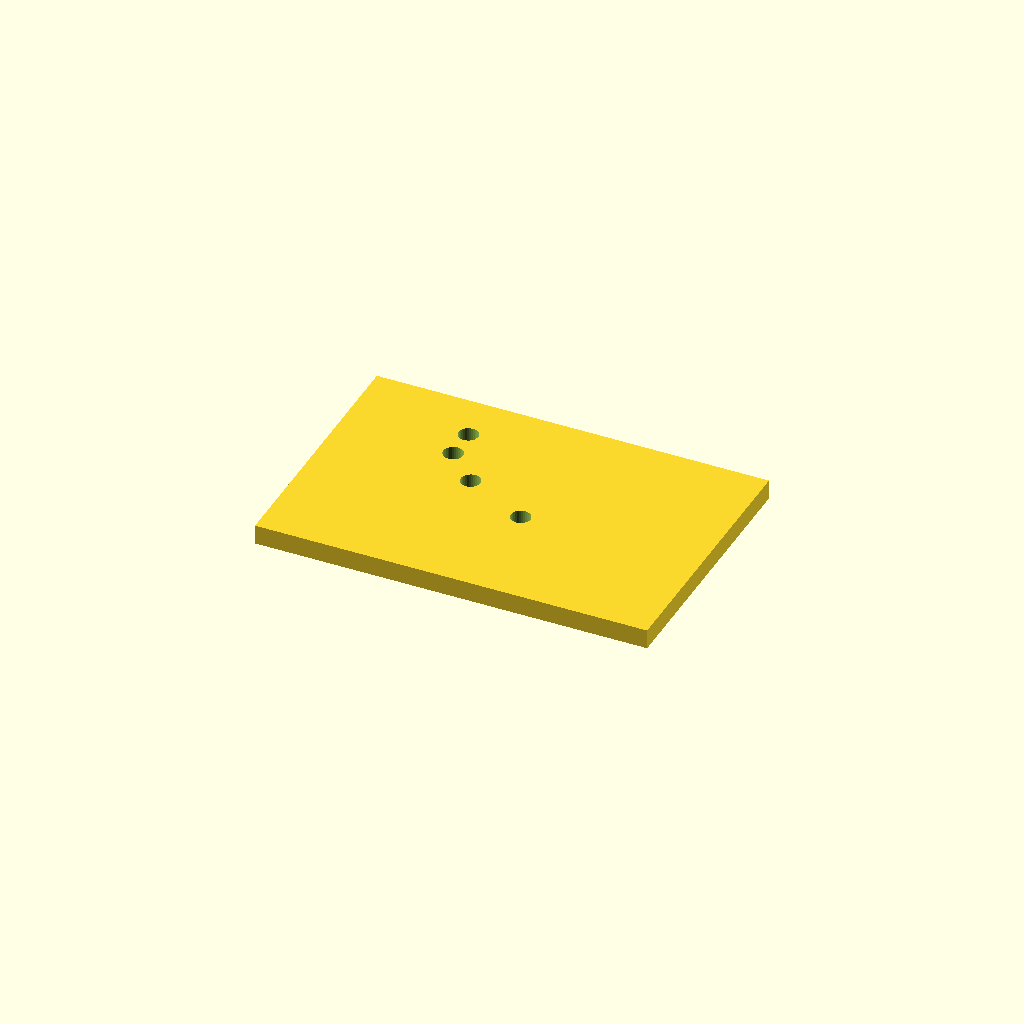
Cell 1: the model at its default parameters.
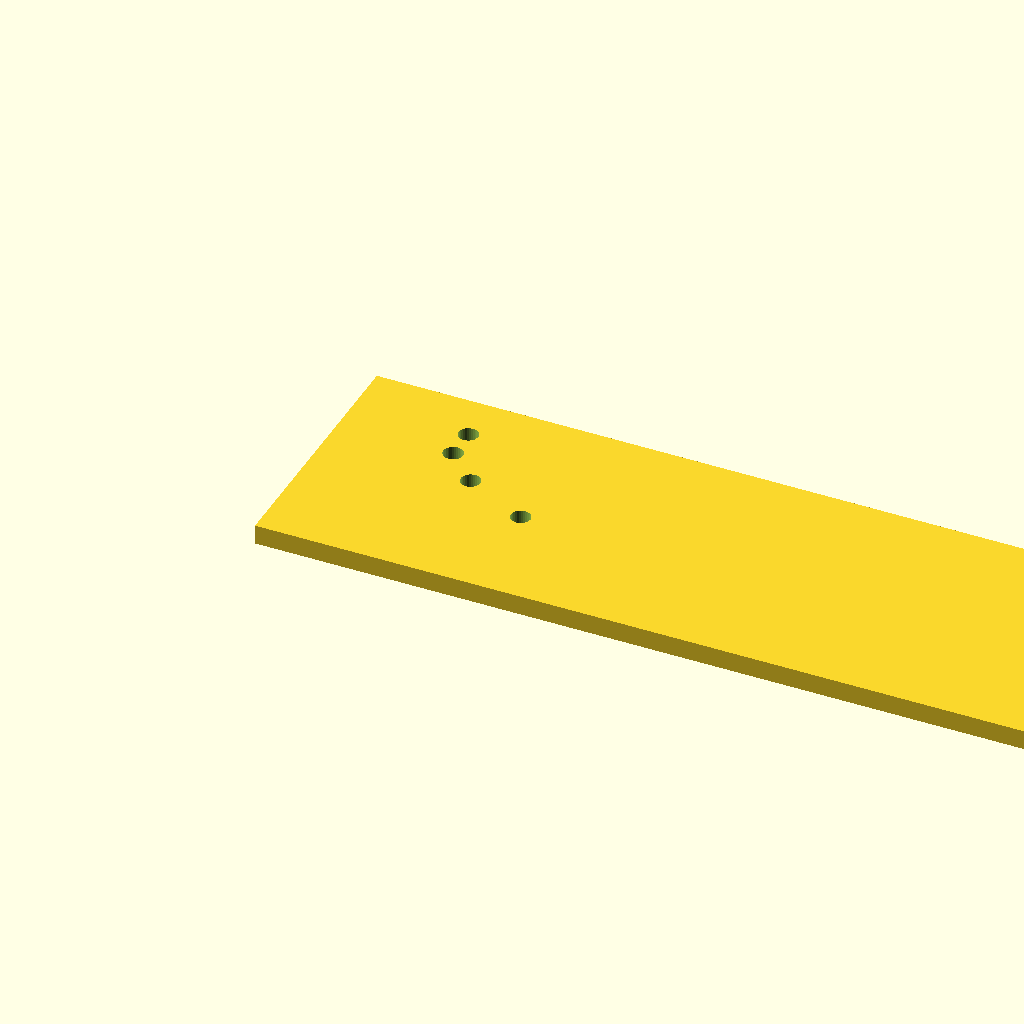
Cell 2: plate_l = 240 (everything else at default).
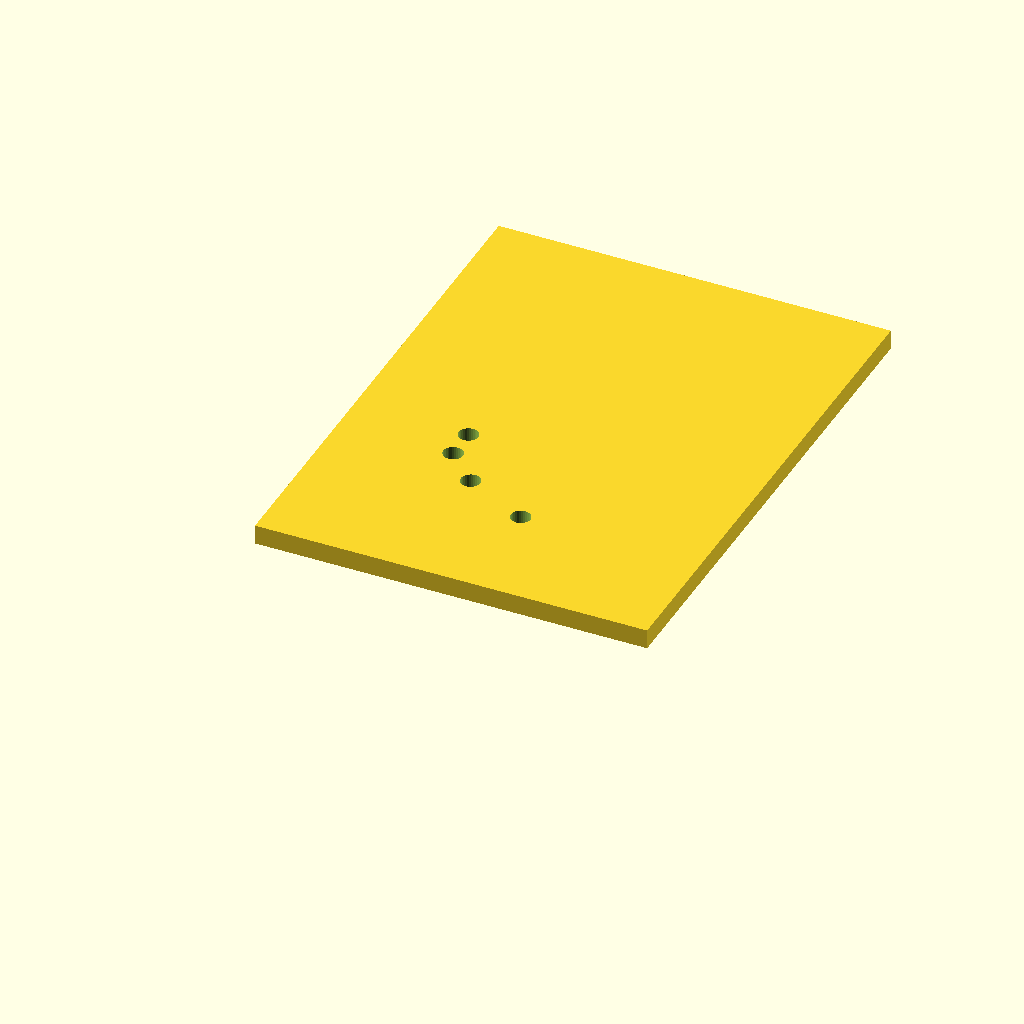
Cell 3: plate_w = 160 (everything else at default).
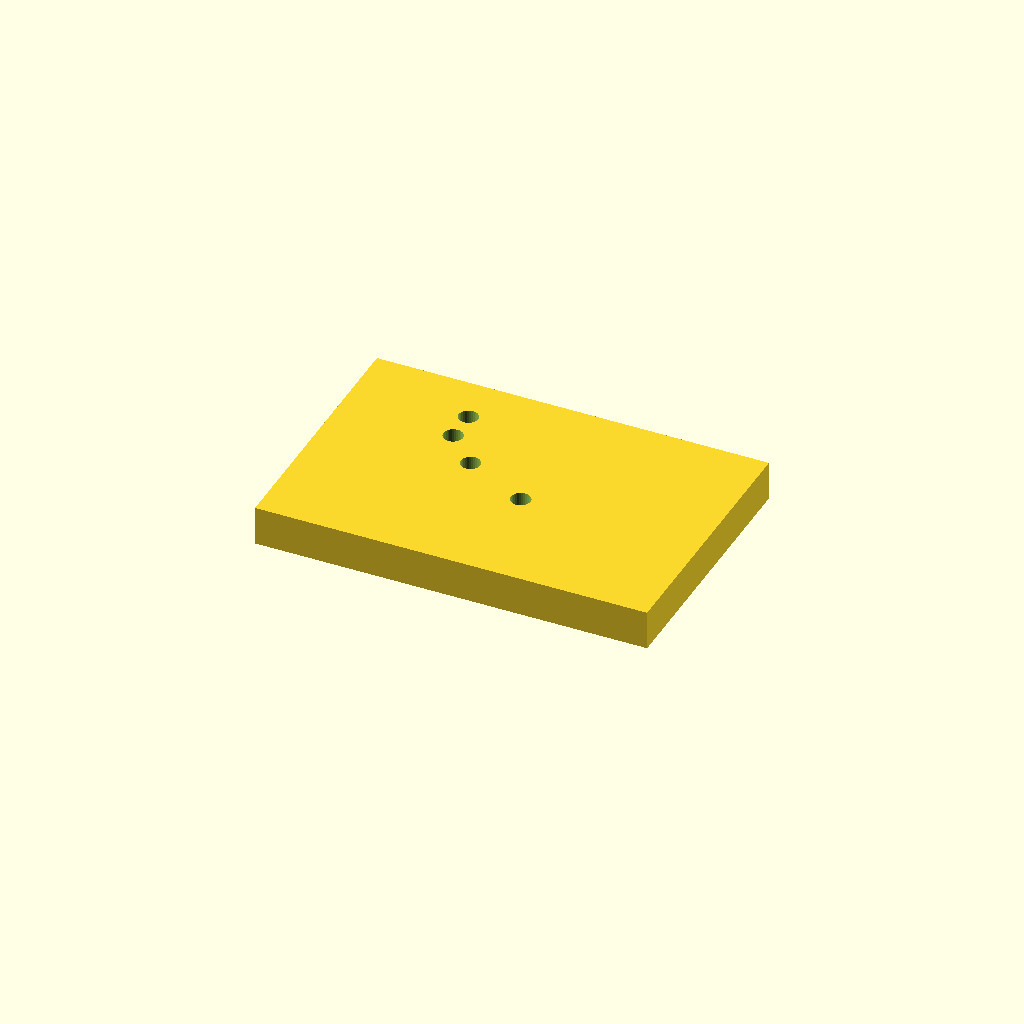
Cell 4: the same model with plate_t = 12.
All cells are drawn from one camera (rotation 55°, 0°, 25°, orthographic, colour scheme Cornfield), so only the parameter changes between them.
OpenSCAD source file optional_data/data/scale1/hardlayouts/part_0179.scad:
$fn = 32;

// ----------------------------------------------------------------------
// Hole field: plate with holes at given coordinates
// ----------------------------------------------------------------------

// --- parameters (mm) ---
plate_l = 120;            // plate length, X
plate_w = 80;             // plate width, Y
plate_t = 6;              // plate thickness, Z
hole_d = 6;               // hole diameter

difference() {
  cube([plate_l, plate_w, plate_t]);
  translate([35, 55, -1]) cylinder(h = plate_t + 2, d = hole_d);
  translate([35, 65, -1]) cylinder(h = plate_t + 2, d = hole_d);
  translate([45, 45, -1]) cylinder(h = plate_t + 2, d = hole_d);
  translate([65, 35, -1]) cylinder(h = plate_t + 2, d = hole_d);
}
Parameter table extracted from the source (name, type, default, range or options):
plate_l: number, default 120
plate_w: number, default 80
plate_t: number, default 6
hole_d: number, default 6
